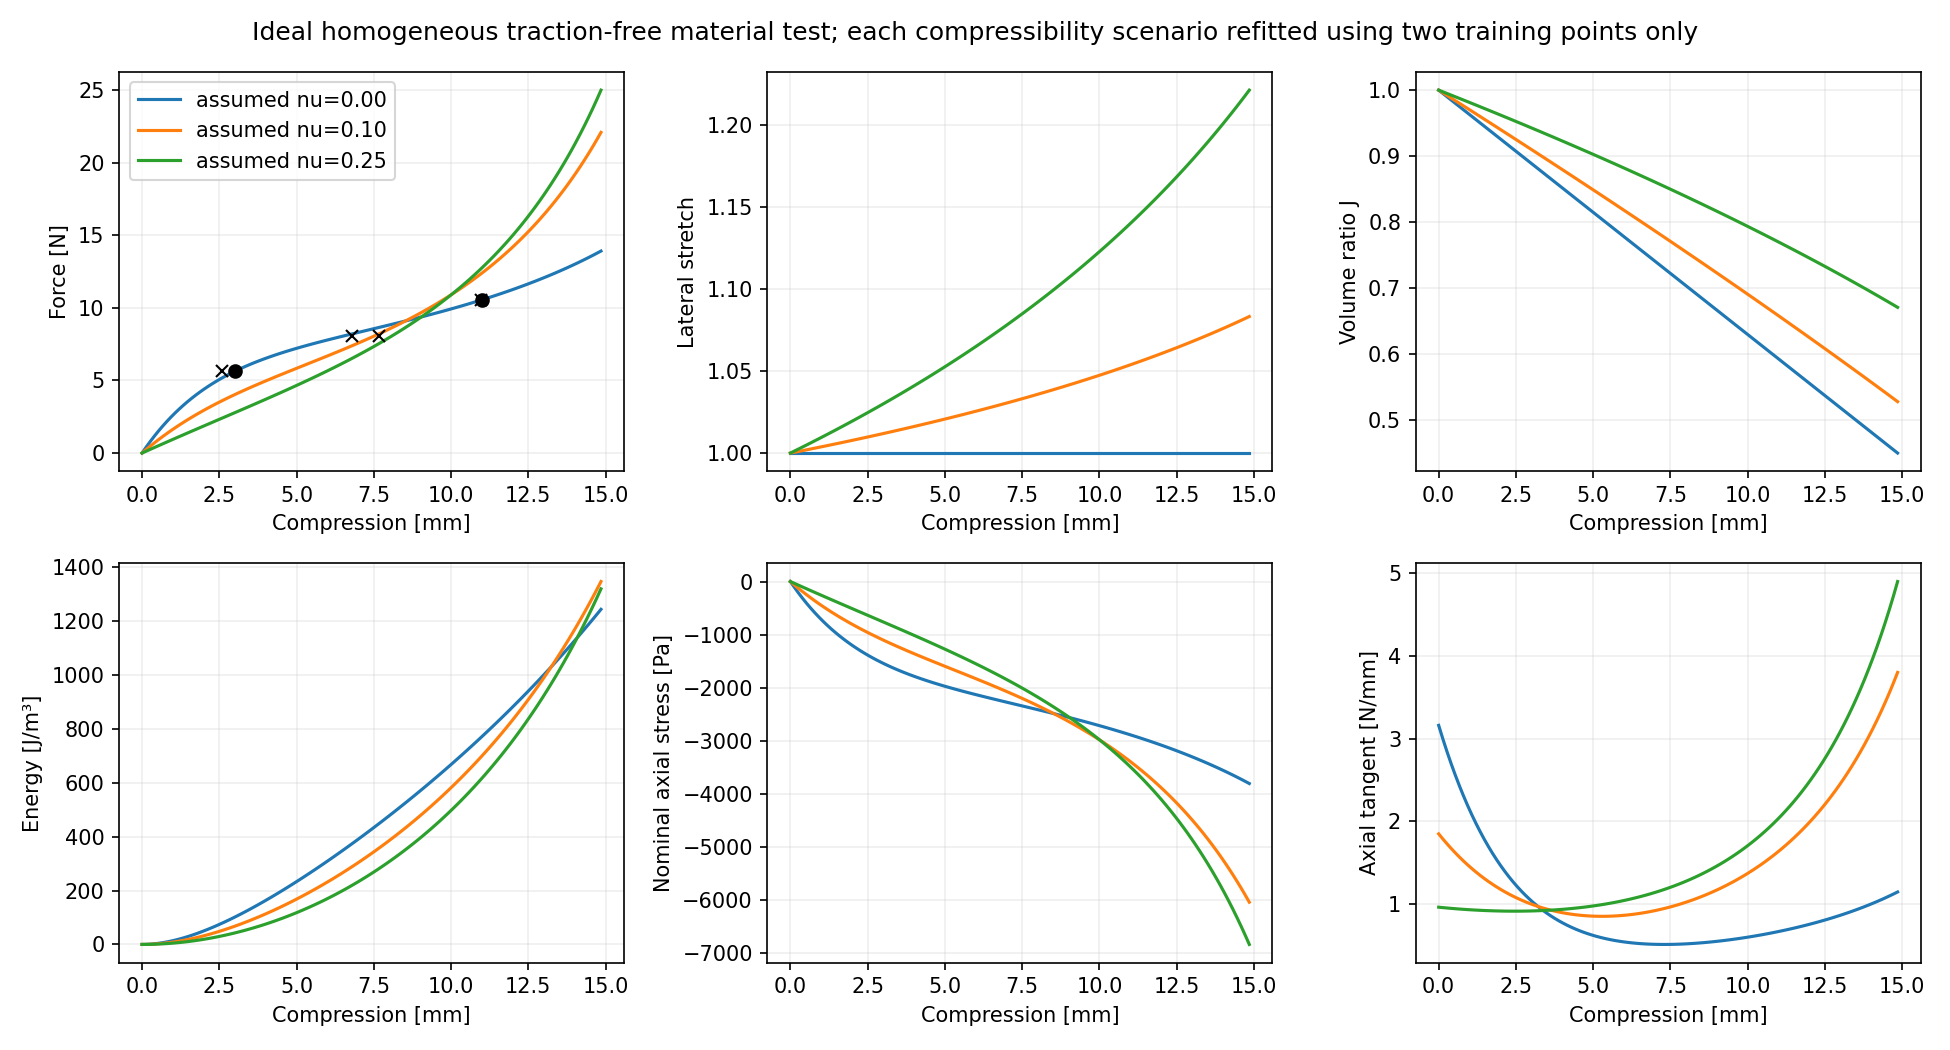

The file beside this chart, header and first rows:
beta, alpha, mu_Pa, axial_stretch, compression_mm, lateral_stretch, J, W_J_m3, nominal_axial_Pa, cauchy_axial_Pa, compression_force_N, tangent_N_mm, lateral_traction_Pa
0.0, 13.63, 11690, 0.45, 14.85, 1.0, 0.45, 1244, -3811, -3811, 13.91, 1.145, 0.0
0.0, 13.63, 11690, 0.455, 14.72, 1.0, 0.455, 1225, -3769, -3769, 13.76, 1.12, 0.0
0.0, 13.63, 11690, 0.4599, 14.58, 1.0, 0.4599, 1206, -3729, -3729, 13.61, 1.096, 0.0
0.0, 13.63, 11690, 0.4649, 14.45, 1.0, 0.4649, 1188, -3689, -3689, 13.46, 1.073, 0.0
0.0, 13.63, 11690, 0.4698, 14.31, 1.0, 0.4698, 1170, -3650, -3650, 13.32, 1.051, 0.0
0.0, 13.63, 11690, 0.4748, 14.18, 1.0, 0.4748, 1152, -3612, -3612, 13.18, 1.029, 0.0
0.0, 13.63, 11690, 0.4797, 14.05, 1.0, 0.4797, 1134, -3575, -3575, 13.05, 1.008, 0.0
0.0, 13.63, 11690, 0.4847, 13.91, 1.0, 0.4847, 1116, -3538, -3538, 12.91, 0.9875, 0.0
0.0, 13.63, 11690, 0.4896, 13.78, 1.0, 0.4896, 1099, -3502, -3502, 12.78, 0.9677, 0.0
0.0, 13.63, 11690, 0.4946, 13.65, 1.0, 0.4946, 1082, -3467, -3467, 12.65, 0.9485, 0.0
0.0, 13.63, 11690, 0.4995, 13.51, 1.0, 0.4995, 1064, -3433, -3433, 12.53, 0.9299, 0.0
0.0, 13.63, 11690, 0.5045, 13.38, 1.0, 0.5045, 1048, -3399, -3399, 12.41, 0.9119, 0.0
0.0, 13.63, 11690, 0.5095, 13.24, 1.0, 0.5095, 1031, -3366, -3366, 12.29, 0.8943, 0.0
0.0, 13.63, 11690, 0.5144, 13.11, 1.0, 0.5144, 1014, -3333, -3333, 12.17, 0.8774, 0.0
0.0, 13.63, 11690, 0.5194, 12.98, 1.0, 0.5194, 997.7, -3301, -3301, 12.05, 0.8609, 0.0
0.0, 13.63, 11690, 0.5243, 12.84, 1.0, 0.5243, 981.4, -3270, -3270, 11.94, 0.8449, 0.0
0.0, 13.63, 11690, 0.5293, 12.71, 1.0, 0.5293, 965.3, -3240, -3240, 11.82, 0.8293, 0.0
0.0, 13.63, 11690, 0.5342, 12.58, 1.0, 0.5342, 949.3, -3209, -3209, 11.71, 0.8143, 0.0
0.0, 13.63, 11690, 0.5392, 12.44, 1.0, 0.5392, 933.5, -3180, -3180, 11.61, 0.7996, 0.0
0.0, 13.63, 11690, 0.5441, 12.31, 1.0, 0.5441, 917.8, -3151, -3151, 11.5, 0.7854, 0.0
0.0, 13.63, 11690, 0.5491, 12.17, 1.0, 0.5491, 902.3, -3122, -3122, 11.4, 0.7716, 0.0
0.0, 13.63, 11690, 0.5541, 12.04, 1.0, 0.5541, 886.9, -3094, -3094, 11.29, 0.7582, 0.0
0.0, 13.63, 11690, 0.559, 11.91, 1.0, 0.559, 871.6, -3067, -3067, 11.19, 0.7452, 0.0
0.0, 13.63, 11690, 0.564, 11.77, 1.0, 0.564, 856.5, -3040, -3040, 11.09, 0.7326, 0.0
0.0, 13.63, 11690, 0.5689, 11.64, 1.0, 0.5689, 841.5, -3013, -3013, 11, 0.7204, 0.0
0.0, 13.63, 11690, 0.5739, 11.51, 1.0, 0.5739, 826.6, -2987, -2987, 10.9, 0.7085, 0.0
0.0, 13.63, 11690, 0.5788, 11.37, 1.0, 0.5788, 811.9, -2961, -2961, 10.81, 0.697, 0.0
0.0, 13.63, 11690, 0.5838, 11.24, 1.0, 0.5838, 797.3, -2936, -2936, 10.72, 0.6858, 0.0
0.0, 13.63, 11690, 0.5887, 11.1, 1.0, 0.5887, 782.8, -2911, -2911, 10.62, 0.675, 0.0
0.0, 13.63, 11690, 0.5937, 10.97, 1.0, 0.5937, 768.4, -2886, -2886, 10.53, 0.6645, 0.0
0.0, 13.63, 11690, 0.5986, 10.84, 1.0, 0.5986, 754.2, -2862, -2862, 10.45, 0.6544, 0.0
0.0, 13.63, 11690, 0.6036, 10.7, 1.0, 0.6036, 740.1, -2838, -2838, 10.36, 0.6445, 0.0
0.0, 13.63, 11690, 0.6086, 10.57, 1.0, 0.6086, 726.1, -2815, -2815, 10.27, 0.635, 0.0
0.0, 13.63, 11690, 0.6135, 10.44, 1.0, 0.6135, 712.2, -2792, -2792, 10.19, 0.6259, 0.0
0.0, 13.63, 11690, 0.6185, 10.3, 1.0, 0.6185, 698.4, -2769, -2769, 10.11, 0.617, 0.0
0.0, 13.63, 11690, 0.6234, 10.17, 1.0, 0.6234, 684.8, -2746, -2746, 10.02, 0.6085, 0.0
0.0, 13.63, 11690, 0.6284, 10.03, 1.0, 0.6284, 671.2, -2724, -2724, 9.943, 0.6003, 0.0
0.0, 13.63, 11690, 0.6333, 9.9, 1.0, 0.6333, 657.8, -2702, -2702, 9.864, 0.5924, 0.0
0.0, 13.63, 11690, 0.6383, 9.766, 1.0, 0.6383, 644.4, -2681, -2681, 9.785, 0.5848, 0.0
0.0, 13.63, 11690, 0.6432, 9.632, 1.0, 0.6432, 631.2, -2660, -2660, 9.707, 0.5776, 0.0
0.0, 13.63, 11690, 0.6482, 9.499, 1.0, 0.6482, 618.1, -2638, -2638, 9.63, 0.5707, 0.0
0.0, 13.63, 11690, 0.6532, 9.365, 1.0, 0.6532, 605, -2618, -2618, 9.555, 0.5641, 0.0
0.0, 13.63, 11690, 0.6581, 9.231, 1.0, 0.6581, 592.1, -2597, -2597, 9.479, 0.5578, 0.0
0.0, 13.63, 11690, 0.6631, 9.097, 1.0, 0.6631, 579.3, -2577, -2577, 9.405, 0.5519, 0.0
0.0, 13.63, 11690, 0.668, 8.964, 1.0, 0.668, 566.6, -2557, -2557, 9.332, 0.5463, 0.0
0.0, 13.63, 11690, 0.673, 8.83, 1.0, 0.673, 554, -2537, -2537, 9.259, 0.5411, 0.0
0.0, 13.63, 11690, 0.6779, 8.696, 1.0, 0.6779, 541.4, -2517, -2517, 9.187, 0.5363, 0.0
0.0, 13.63, 11690, 0.6829, 8.562, 1.0, 0.6829, 529, -2497, -2497, 9.116, 0.5318, 0.0
0.0, 13.63, 11690, 0.6878, 8.428, 1.0, 0.6878, 516.7, -2478, -2478, 9.045, 0.5277, 0.0
0.0, 13.63, 11690, 0.6928, 8.295, 1.0, 0.6928, 504.5, -2459, -2459, 8.974, 0.524, 0.0
0.0, 13.63, 11690, 0.6977, 8.161, 1.0, 0.6977, 492.3, -2440, -2440, 8.904, 0.5207, 0.0
0.0, 13.63, 11690, 0.7027, 8.027, 1.0, 0.7027, 480.3, -2421, -2421, 8.835, 0.5178, 0.0
0.0, 13.63, 11690, 0.7077, 7.893, 1.0, 0.7077, 468.3, -2402, -2402, 8.766, 0.5154, 0.0
0.0, 13.63, 11690, 0.7126, 7.759, 1.0, 0.7126, 456.5, -2383, -2383, 8.697, 0.5134, 0.0
0.0, 13.63, 11690, 0.7176, 7.626, 1.0, 0.7176, 444.7, -2364, -2364, 8.629, 0.5119, 0.0
0.0, 13.63, 11690, 0.7225, 7.492, 1.0, 0.7225, 433.1, -2345, -2345, 8.56, 0.5109, 0.0
0.0, 13.63, 11690, 0.7275, 7.358, 1.0, 0.7275, 421.5, -2327, -2327, 8.492, 0.5104, 0.0
0.0, 13.63, 11690, 0.7324, 7.224, 1.0, 0.7324, 410, -2308, -2308, 8.424, 0.5104, 0.0
0.0, 13.63, 11690, 0.7374, 7.091, 1.0, 0.7374, 398.6, -2289, -2289, 8.355, 0.511, 0.0
0.0, 13.63, 11690, 0.7423, 6.957, 1.0, 0.7423, 387.3, -2270, -2270, 8.287, 0.5122, 0.0
... 276 more rows
